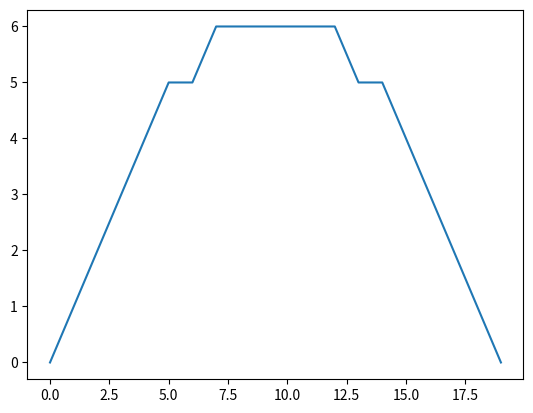

The matplotlib source for this figure:
# Author: Shivesh Prakash
# This file contains a function to induce artificial SMILE distortions
# Work in Progress, do not run yet

import numpy as np
import matplotlib.pyplot as plt

x = np.array([0, 1, 2, 3, 4, 5, 6, 7, 8, 9, 10, 11, 12, 13, 14, 15, 16, 17, 18, 19])
y = np.array([0, 1, 2, 3, 4, 5, 6, 7, 8, 9, 10, 11, 12, 13, 14, 15, 16, 17, 18, 19])
lam = np.array(
    [
        [
            705,
            720,
            740,
            760,
            800,
            780,
            800,
            820,
            840,
            900,
            705,
            720,
            740,
            760,
            800,
            780,
            800,
            820,
            840,
            900,
        ],
        [
            705,
            720,
            740,
            760,
            800,
            780,
            800,
            820,
            840,
            900,
            705,
            720,
            740,
            760,
            800,
            780,
            800,
            820,
            840,
            900,
        ],
        [
            705,
            720,
            740,
            760,
            800,
            780,
            800,
            820,
            840,
            900,
            705,
            720,
            740,
            760,
            800,
            780,
            800,
            820,
            840,
            900,
        ],
        [
            705,
            720,
            740,
            760,
            800,
            780,
            800,
            820,
            840,
            900,
            705,
            720,
            740,
            760,
            800,
            780,
            800,
            820,
            840,
            900,
        ],
        [
            705,
            720,
            740,
            760,
            800,
            780,
            800,
            820,
            840,
            900,
            705,
            720,
            740,
            760,
            800,
            780,
            800,
            820,
            840,
            900,
        ],
        [
            705,
            720,
            740,
            760,
            800,
            780,
            800,
            820,
            840,
            900,
            705,
            720,
            740,
            760,
            800,
            780,
            800,
            820,
            840,
            900,
        ],
        [
            705,
            720,
            740,
            760,
            800,
            780,
            800,
            820,
            840,
            900,
            705,
            720,
            740,
            760,
            800,
            780,
            800,
            820,
            840,
            900,
        ],
        [
            705,
            720,
            740,
            760,
            800,
            780,
            800,
            820,
            840,
            900,
            705,
            720,
            740,
            760,
            800,
            780,
            800,
            820,
            840,
            900,
        ],
        [
            705,
            720,
            740,
            760,
            800,
            780,
            800,
            820,
            840,
            900,
            705,
            720,
            740,
            760,
            800,
            780,
            800,
            820,
            840,
            900,
        ],
        [
            705,
            720,
            740,
            760,
            800,
            780,
            800,
            820,
            840,
            900,
            705,
            720,
            740,
            760,
            800,
            780,
            800,
            820,
            840,
            900,
        ],
        [
            705,
            720,
            740,
            760,
            800,
            780,
            800,
            820,
            840,
            900,
            705,
            720,
            740,
            760,
            800,
            780,
            800,
            820,
            840,
            900,
        ],
        [
            705,
            720,
            740,
            760,
            800,
            780,
            800,
            820,
            840,
            900,
            705,
            720,
            740,
            760,
            800,
            780,
            800,
            820,
            840,
            900,
        ],
        [
            705,
            720,
            740,
            760,
            800,
            780,
            800,
            820,
            840,
            900,
            705,
            720,
            740,
            760,
            800,
            780,
            800,
            820,
            840,
            900,
        ],
        [
            705,
            720,
            740,
            760,
            800,
            780,
            800,
            820,
            840,
            900,
            705,
            720,
            740,
            760,
            800,
            780,
            800,
            820,
            840,
            900,
        ],
        [
            705,
            720,
            740,
            760,
            800,
            780,
            800,
            820,
            840,
            900,
            705,
            720,
            740,
            760,
            800,
            780,
            800,
            820,
            840,
            900,
        ],
        [
            705,
            720,
            740,
            760,
            800,
            780,
            800,
            820,
            840,
            900,
            705,
            720,
            740,
            760,
            800,
            780,
            800,
            820,
            840,
            900,
        ],
        [
            705,
            720,
            740,
            760,
            800,
            780,
            800,
            820,
            840,
            900,
            705,
            720,
            740,
            760,
            800,
            780,
            800,
            820,
            840,
            900,
        ],
        [
            705,
            720,
            740,
            760,
            800,
            780,
            800,
            820,
            840,
            900,
            705,
            720,
            740,
            760,
            800,
            780,
            800,
            820,
            840,
            900,
        ],
        [
            705,
            720,
            740,
            760,
            800,
            780,
            800,
            820,
            840,
            900,
            705,
            720,
            740,
            760,
            800,
            780,
            800,
            820,
            840,
            900,
        ],
        [
            705,
            720,
            740,
            760,
            800,
            780,
            800,
            820,
            840,
            900,
            705,
            720,
            740,
            760,
            800,
            780,
            800,
            820,
            840,
            900,
        ],
    ]
)

lam_shift = np.array(
    [
        [0, 0, 0, 0, 0, 0, 0, 0, 0, 0, 0, 0, 0, 0, 0, 0, 0, 0, 0, 0],
        [0, 0, 0, 0, 0, 0, 0, 0, 0, 0, 0, 0, 0, 0, 0, 0, 0, 0, 0, 0],
        [0, 0, 0, 0, 0, 0, 0, 0, 0, 0, 0, 0, 0, 0, 0, 0, 0, 0, 0, 0],
        [0, 0, 0, 0, 0, 0, 0, 0, 0, 0, 0, 0, 0, 0, 0, 0, 0, 0, 0, 0],
        [0, 0, 0, 0, 0, 0, 0, 0, 0, 0, 0, 0, 0, 0, 0, 0, 0, 0, 0, 0],
        [0, 0, 0, 0, 0, 0, 0, 0, 0, 0, 0, 0, 0, 0, 0, 0, 0, 0, 0, 0],
        [0, 0, 0, 0, 0, 0, 0, 0, 0, 0, 0, 0, 0, 0, 0, 0, 0, 0, 0, 0],
        [0, 0, 0, 0, 0, 0, 0, 0, 0, 0, 0, 0, 0, 0, 0, 0, 0, 0, 0, 0],
        [0, 0, 0, 0, 0, 0, 0, 0, 0, 0, 0, 0, 0, 0, 0, 0, 0, 0, 0, 0],
        [0, 0, 0, 0, 0, 0, 0, 0, 0, 0, 0, 0, 0, 0, 0, 0, 0, 0, 0, 0],
        [0, 0, 0, 0, 0, 0, 0, 0, 0, 0, 0, 0, 0, 0, 0, 0, 0, 0, 0, 0],
        [0, 0, 0, 0, 0, 0, 0, 0, 0, 0, 0, 0, 0, 0, 0, 0, 0, 0, 0, 0],
        [0, 0, 0, 0, 0, 0, 0, 0, 0, 0, 0, 0, 0, 0, 0, 0, 0, 0, 0, 0],
        [0, 0, 0, 0, 0, 0, 0, 0, 0, 0, 0, 0, 0, 0, 0, 0, 0, 0, 0, 0],
        [0, 0, 0, 0, 0, 0, 0, 0, 0, 0, 0, 0, 0, 0, 0, 0, 0, 0, 0, 0],
        [0, 0, 0, 0, 0, 0, 0, 0, 0, 0, 0, 0, 0, 0, 0, 0, 0, 0, 0, 0],
        [0, 0, 0, 0, 0, 0, 0, 0, 0, 0, 0, 0, 0, 0, 0, 0, 0, 0, 0, 0],
        [0, 0, 0, 0, 0, 0, 0, 0, 0, 0, 0, 0, 0, 0, 0, 0, 0, 0, 0, 0],
        [0, 0, 0, 0, 0, 0, 0, 0, 0, 0, 0, 0, 0, 0, 0, 0, 0, 0, 0, 0],
        [0, 0, 0, 0, 0, 0, 0, 0, 0, 0, 0, 0, 0, 0, 0, 0, 0, 0, 0, 0],
    ]
)


def gen_shift(x, y, lam, a, b, c):
    subpixel_length = (x[-1] - x[0]) / (len(x) - 1)
    for i in range(len(x)):
        X = x[i]
        shift = int((a * X**2 + b * X + c) / subpixel_length)
        for j in range(len(y)):
            if j + shift in y:
                lam[i][j] = lam[i][j + shift]
                lam_shift[i][j] = shift
    shifts = [lam_shift[i][0] for i in range(len(lam_shift))]
    plt.plot(x, shifts)
    plt.show()


gen_shift(x, y, lam, -1 / 14, 19 / 14, 0)
